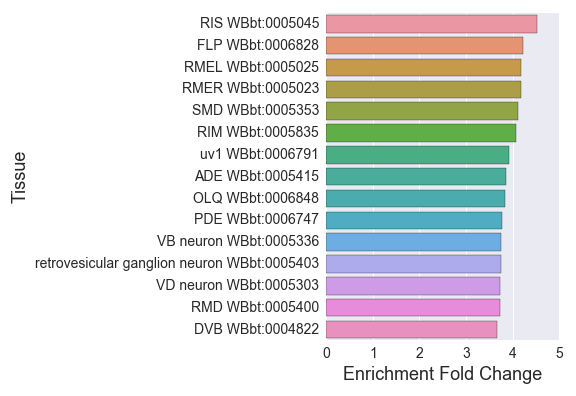

Data behind this chart, as committed beside it:
#Larva_Pan_Neuronal_Enriched_W
, Tissue, Expected, Observed, Fold Change, Q value, Enrichment Fold Change
0, AQR WBbt:0003927, 4.676, 9.0, 1.925, 0.04793, 1.925
1, nervous system WBbt:0005735, 422.4, 615.0, 1.456, 6.867158822193184e-61, 1.456
2, glutamatergic neuron WBbt:0006829, 16.15, 50.0, 3.095, 2.7964998871301178e-14, 3.095
3, R3B WBbt:0008399, 4.109, 10.0, 2.434, 0.005501, 2.434
4, AVA WBbt:0005842, 7.227, 25.0, 3.459, 4.056244950775828e-09, 3.459
5, SDQR WBbt:0004991, 5.243, 15.0, 2.861, 8.74480673167441e-05, 2.861
6, R6B WBbt:0008402, 4.109, 12.0, 2.92, 0.0003275, 2.92
7, PHA WBbt:0007807, 12.33, 37.0, 3.001, 1.917971088216017e-10, 3.001
8, R1B WBbt:0008397, 4.251, 12.0, 2.823, 0.0004825, 2.823
9, RIC WBbt:0006834, 4.818, 14.0, 2.906, 0.0001183, 2.906
10, ray 1 WBbt:0006942, 5.243, 12.0, 2.289, 0.00475, 2.289
11, R8B WBbt:0008404, 4.251, 10.0, 2.352, 0.007249, 2.352
12, OLQ WBbt:0006848, 4.959, 19.0, 3.831, 2.8598589133827263e-08, 3.831
13, ALM WBbt:0005406, 12.89, 41.0, 3.18, 2.2879224984630823e-12, 3.18
14, outer labial lateral sensillum WBbt:0005…, 6.66, 20.0, 3.003, 2.5398072446714784e-06, 3.003
15, ray 2 WBbt:0006945, 5.526, 12.0, 2.171, 0.007585, 2.171
16, ASE WBbt:0005663, 20.4, 50.0, 2.45, 7.885911339887409e-10, 2.45
17, ADF WBbt:0005660, 11.48, 23.0, 2.004, 0.001055, 2.004
18, DVC WBbt:0004821, 4.251, 10.0, 2.352, 0.007249, 2.352
19, DB neuron WBbt:0005274, 7.935, 26.0, 3.277, 9.068184689857209e-09, 3.277
20, AVG WBbt:0003850, 4.109, 14.0, 3.407, 1.1136147153448624e-05, 3.407
21, BAG WBbt:0006825, 5.526, 19.0, 3.438, 2.976297412433107e-07, 3.438
22, VB neuron WBbt:0005336, 6.66, 25.0, 3.754, 4.421917526273331e-10, 3.754
23, dorsal nerve cord WBbt:0006750, 37.13, 92.0, 2.478, 9.70109086718181e-18, 2.478
24, odorsensory neuron WBbt:0005839, 30.04, 72.0, 2.397, 4.3615828951064747e-13, 2.397
25, SMD WBbt:0005353, 5.101, 21.0, 4.117, 8.893137299703644e-10, 4.117
26, nociceptor neuron WBbt:0008434, 14.6, 43.0, 2.946, 1.6113563847534656e-11, 2.946
27, R4B WBbt:0008400, 3.968, 10.0, 2.52, 0.00397, 2.52
28, postdeirid sensillum WBbt:0005471, 6.943, 25.0, 3.601, 1.314673062301182e-09, 3.601
29, ADE WBbt:0005415, 4.676, 18.0, 3.849, 5.5648408404447e-08, 3.849
30, ray 7 WBbt:0006952, 5.951, 13.0, 2.184, 0.005501, 2.184
31, phasmid sensillum WBbt:0005425, 36.84, 81.0, 2.199, 2.4186375189594607e-12, 2.199
32, PVD WBbt:0006831, 9.636, 27.0, 2.802, 2.8332559199339387e-07, 2.802
33, DD neuron WBbt:0005270, 8.785, 31.0, 3.529, 3.738587454795087e-11, 3.529
34, BDU WBbt:0006826, 5.243, 18.0, 3.433, 6.116964530342047e-07, 3.433
35, RMER WBbt:0005023, 3.826, 16.0, 4.182, 5.42172352298999e-08, 4.182
36, PVQ WBbt:0006976, 7.085, 21.0, 2.964, 1.9106986576052972e-06, 2.964
37, R5B WBbt:0008401, 4.534, 13.0, 2.867, 0.0002454, 2.867
38, uterine epithelial cell WBbt:0008435, 15.73, 25.0, 1.589, 0.0212, 1.589
39, CEP WBbt:0005244, 5.243, 16.0, 3.052, 1.8243466673317534e-05, 3.052
40, ASG WBbt:0005664, 8.644, 29.0, 3.355, 6.687468746671965e-10, 3.355
41, ray 5 WBbt:0006950, 5.81, 14.0, 2.41, 0.001299, 2.41
42, dorsal ganglion WBbt:0005214, 17.57, 53.0, 3.016, 1.7201197026766777e-14, 3.016
43, RMED WBbt:0005027, 4.251, 13.0, 3.058, 0.0001028, 3.058
44, R1A WBbt:0008391, 3.542, 9.0, 2.541, 0.005501, 2.541
45, AIY WBbt:0005413, 10.91, 31.0, 2.841, 2.6144771261857658e-08, 2.841
46, R7B WBbt:0008403, 4.393, 12.0, 2.732, 0.0006899, 2.732
47, R9A WBbt:0006858, 3.968, 9.0, 2.268, 0.01383, 2.268
48, AWA WBbt:0005670, 6.518, 16.0, 2.455, 0.0004825, 2.455
49, head motor neuron WBbt:0008610, 19.27, 65.0, 3.373, 8.030289212355601e-21, 3.373
50, retrovesicular ganglion neuron WBbt:0005…, 13.89, 52.0, 3.745, 2.0640768467520537e-19, 3.745
51, pharyngeal interneuron WBbt:0003668, 9.636, 32.0, 3.321, 1.3127655944577445e-10, 3.321
52, OLL WBbt:0006847, 5.81, 21.0, 3.615, 2.4047729999008526e-08, 3.615
53, R4A WBbt:0008394, 3.684, 9.0, 2.443, 0.007578, 2.443
54, VC neuron WBbt:0005304, 5.951, 13.0, 2.184, 0.005501, 2.184
55, anterior deirid sensillum WBbt:0006927, 5.668, 18.0, 3.176, 2.7962698990928196e-06, 3.176
56, PDE WBbt:0006747, 6.376, 24.0, 3.764, 8.436027575616217e-10, 3.764
57, lateral ganglion WBbt:0005105, 71.98, 165.0, 2.292, 5.206060820710329e-28, 2.292
58, AUA WBbt:0006817, 4.676, 15.0, 3.208, 1.4905980845060334e-05, 3.208
... 87 more rows
